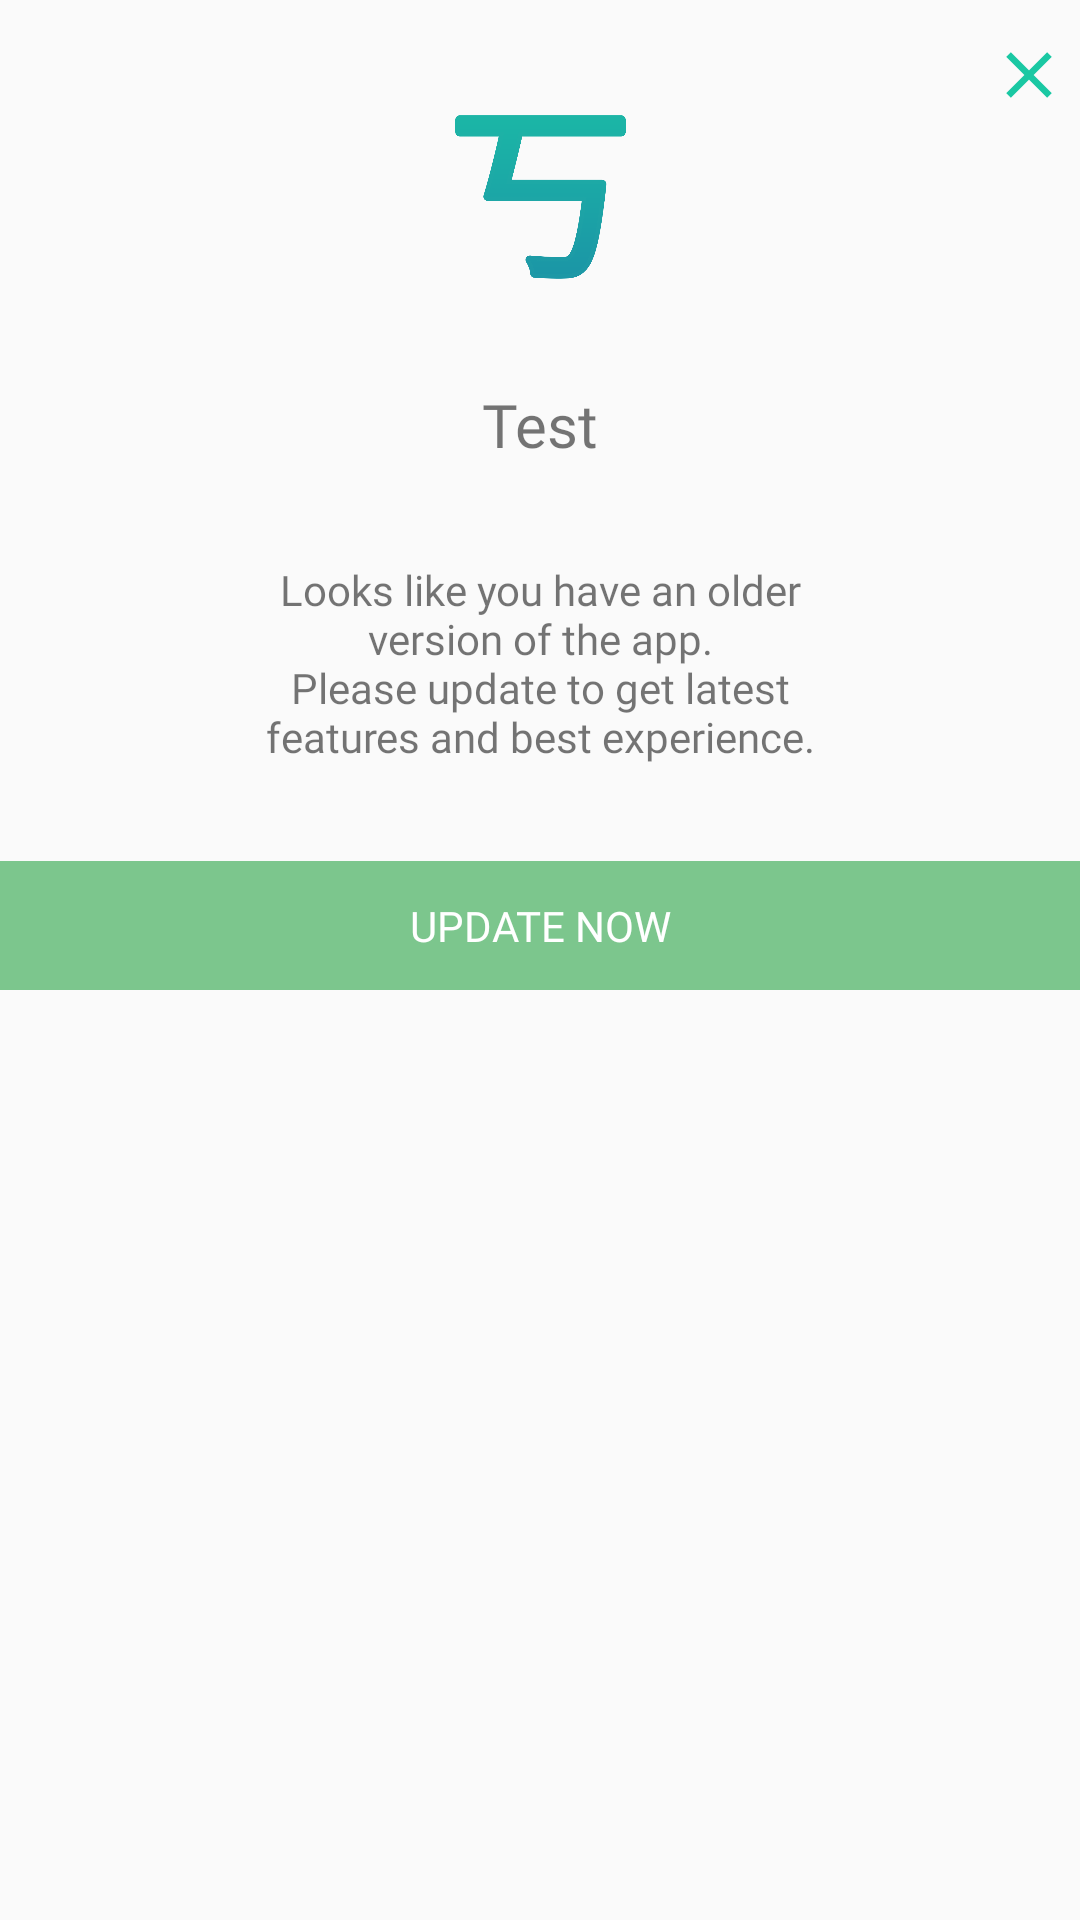

Android layout source for this screen:
<!-- AndroidManifest.xml: application theme AppTheme -->
<!-- res/layout/view_app_update.xml -->
<?xml version="1.0" encoding="utf-8"?>
<androidx.constraintlayout.widget.ConstraintLayout xmlns:android="http://schemas.android.com/apk/res/android"
    xmlns:app="http://schemas.android.com/apk/res-auto"
    android:layout_width="match_parent"
    android:layout_height="wrap_content">

    <ImageView
        android:id="@+id/ivClose"
        android:layout_width="50dp"
        android:layout_height="50dp"
        android:layout_marginStart="88dp"
        android:layout_marginLeft="88dp"
        android:padding="12dp"
        android:src="@drawable/ic_close"
        app:layout_constraintRight_toRightOf="parent"
        app:layout_constraintStart_toEndOf="@+id/ivApplication"
        app:layout_constraintTop_toTopOf="parent" />

    <ImageView
        android:id="@+id/ivApplication"
        android:layout_width="100dp"
        android:layout_height="100dp"
        android:layout_marginTop="16dp"
        android:padding="8dp"
        android:src="@drawable/logogreen"
        app:layout_constraintEnd_toEndOf="parent"
        app:layout_constraintStart_toStartOf="parent"
        app:layout_constraintTop_toTopOf="parent" />


    <TextView
        android:id="@+id/tvTitle"
        android:layout_width="match_parent"
        android:layout_height="wrap_content"
        android:layout_marginLeft="16dp"
        android:layout_marginRight="16dp"
        android:layout_marginTop="12dp"
        android:fontFamily="@font/aclonica"
        android:gravity="center"
        android:text="Test"
        android:textSize="20sp"
        app:layout_constraintTop_toBottomOf="@+id/ivApplication" />

    <TextView
        android:id="@+id/tvMessage"
        android:layout_width="match_parent"
        android:layout_height="wrap_content"
        android:layout_marginLeft="20dp"
        android:layout_marginRight="20dp"
        android:layout_marginTop="32dp"
        android:fontFamily="@font/baloo"
        android:gravity="center"
        android:text="@string/app_update_default_description"
        android:textSize="@dimen/xlarge_text"
        app:layout_constraintTop_toBottomOf="@+id/tvTitle" />

    <TextView
        android:id="@+id/tvUpdateNow"
        android:layout_width="match_parent"
        android:layout_height="wrap_content"
        android:layout_marginTop="32dp"
        android:background="#7CC68D"
        android:fontFamily="@font/baloo"
        android:gravity="center"
        android:padding="12dp"
        android:text="@string/app_update_positive_text"
        android:textColor="@android:color/white"
        android:textSize="@dimen/xxlarge_text"
        app:layout_constraintTop_toBottomOf="@+id/tvMessage" />

</androidx.constraintlayout.widget.ConstraintLayout>
<!-- resources referenced by this layout -->
<resources>
  <!-- drawable ic_close (drawable) -->
  <vector android:height="24dp" android:tint="#1AC8A3"
      android:viewportHeight="24.0" android:viewportWidth="24.0"
      android:width="24dp" xmlns:android="http://schemas.android.com/apk/res/android">
      <path android:fillColor="#FF000000" android:pathData="M19,6.41L17.59,5 12,10.59 6.41,5 5,6.41 10.59,12 5,17.59 6.41,19 12,13.41 17.59,19 19,17.59 13.41,12z"/>
  </vector>
  <!-- drawable logogreen: png bitmap (drawable, 20584 bytes) -->
  <string name="app_update_default_description">Looks like you have an older\nversion of the app.\nPlease update to get latest\nfeatures and best experience.</string>
  <string name="app_update_positive_text">UPDATE NOW</string>
  <style name="AppTheme" parent="Theme.AppCompat.Light.NoActionBar">
          
          <item name="colorPrimary">@color/white</item>
          <item name="colorPrimaryDark">@color/colorPrimaryDark</item>
          <item name="colorAccent">@color/colorAccent</item>
          <item name="backgroundcolor">#FFFFFF</item>
          <item name="cardbackground">@color/lightGrey</item>
          <item name="textcolor">@color/black</item>
          <item name="buttoncolor">@color/brown</item>
      </style>
  <color name="white">#FFFFFF</color>
  <color name="colorPrimaryDark">#FF1C89A6</color>
  <color name="colorAccent">#FF1CC9A6</color>
  <color name="lightGrey">#F1EEEE</color>
  <color name="black">#0A0A0A</color>
  <color name="brown">#BB3615</color>
</resources>
